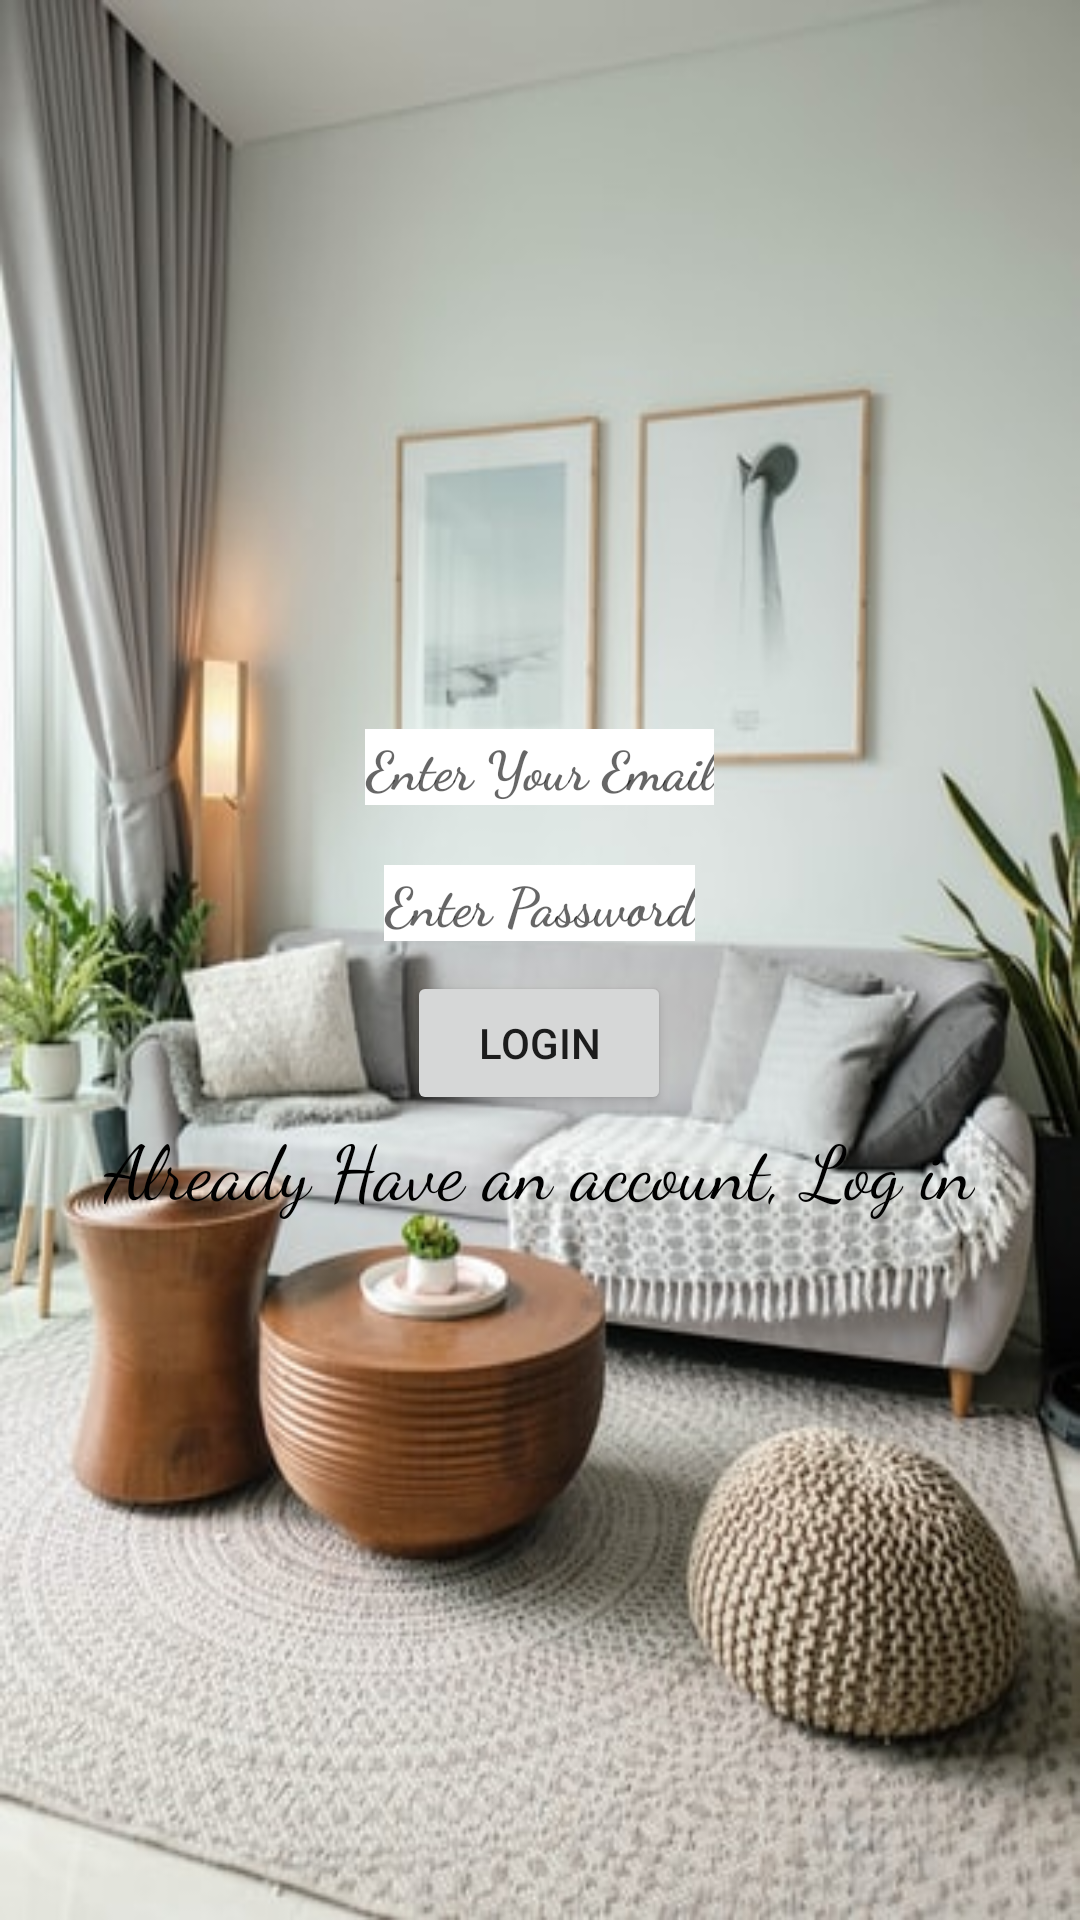

Android layout source for this screen:
<!-- AndroidManifest.xml: application theme Theme.AppCompat.Light -->
<!-- res/layout/activity_login.xml -->
<?xml version="1.0" encoding="utf-8"?>
<RelativeLayout xmlns:android="http://schemas.android.com/apk/res/android"
    xmlns:app="http://schemas.android.com/apk/res-auto"
    xmlns:tools="http://schemas.android.com/tools"
    android:layout_width="match_parent"
    android:layout_height="match_parent"
    tools:context=".ui.LoginActivity"
    android:background="@drawable/login">

    <LinearLayout
        android:layout_width="wrap_content"
        android:layout_height="wrap_content"
        android:layout_centerInParent="true"
        android:gravity="center_horizontal"
        android:orientation="vertical" >



    <EditText
        android:layout_width="wrap_content"
        android:layout_height="wrap_content"
        android:hint="Enter Your Email"
        android:background="@color/white"
        android:textColor="@color/black"
        android:fontFamily="cursive"
        android:textStyle="bold"
        android:layout_margin="10dp"
        android:inputType="textEmailAddress"
        android:id="@+id/emailtext"
        android:gravity="center" />

    <EditText
        android:layout_width="wrap_content"
        android:layout_height="wrap_content"
         android:background="@color/white"
        android:layout_margin="10dp"
        android:id="@+id/passtext"
        android:inputType="textPassword"
        android:layout_below="@+id/passtext"
        android:hint="Enter Password"
        android:textColor="@color/black"
        android:fontFamily="cursive"
        android:gravity="center"
        android:textStyle="bold" />

        <Button
            android:layout_width="wrap_content"
            android:layout_height="wrap_content"
            android:gravity="center"
            android:text="Login"
            android:id="@+id/loginbtn" />

        <TextView
            android:layout_width="wrap_content"
            android:layout_height="wrap_content"
            android:text="Already Have an account, Log in"
            android:textColor="@color/black"
            android:id="@+id/logintext"
            android:fontFamily="cursive"
            android:textSize="25sp" />



    </LinearLayout>

    <ProgressBar
        android:id="@+id/firebaseProgressBar"
        android:layout_centerInParent="true"
        android:layout_width="wrap_content"
        android:layout_height="wrap_content"
        android:visibility="gone" />

    <TextView
        android:id="@+id/loadingTextView"
        android:layout_width="wrap_content"
        android:layout_height="wrap_content"
        android:layout_centerInParent="true"
        android:layout_below="@+id/firebaseProgressBar"
        android:textColor="@color/teal_700"
        android:layout_margin="20dp"
        android:visibility="gone" />


</RelativeLayout>
<!-- resources referenced by this layout -->
<resources>
  <!-- drawable login: jpeg bitmap (drawable, 52509 bytes) -->
  <!-- not gathered from this repository: default colours our renderer supplied (Android Studio template values) -->
  <color name="teal_700">#FF018786</color>
  <color name="black">#FF000000</color>
  <color name="white">#FFFFFFFF</color>
</resources>
